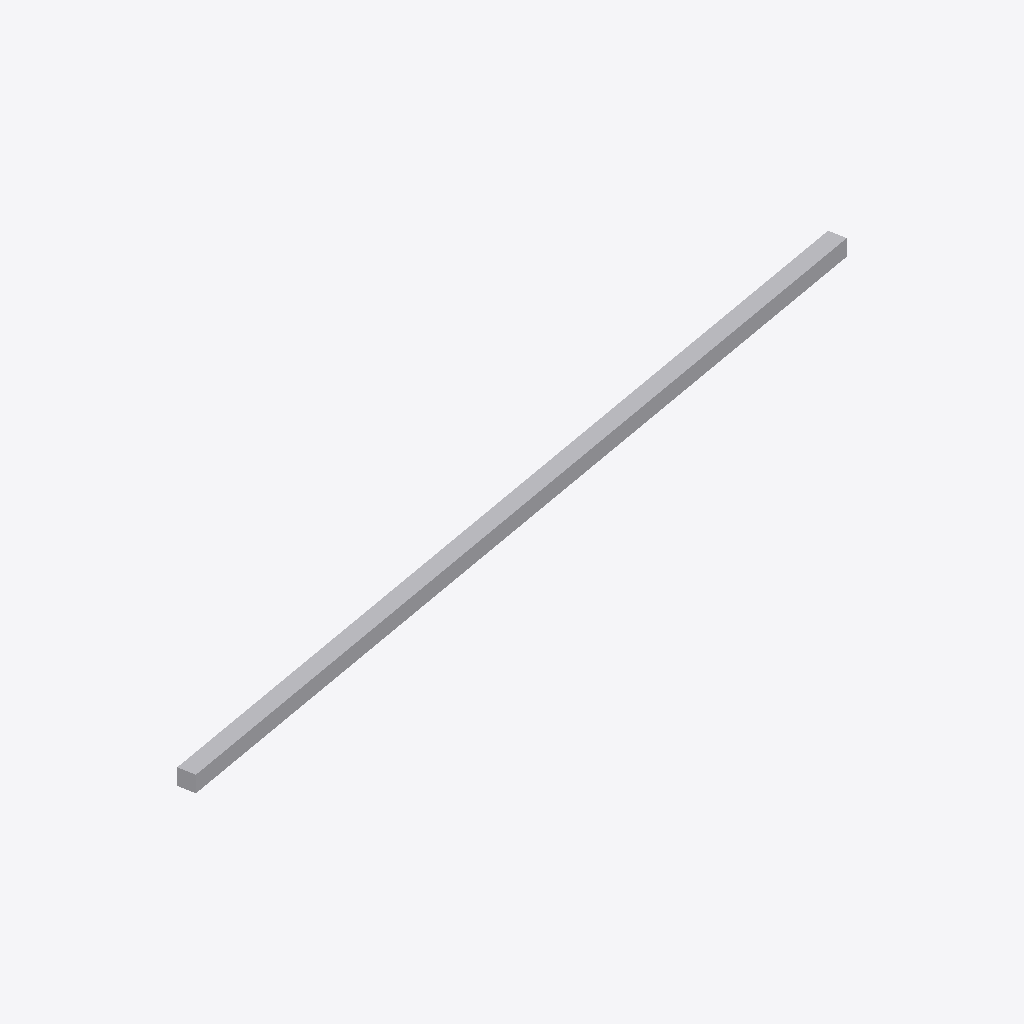
Isometric view of an IFC building model (IFC-SPF (STEP), schema IFC4, length unit metre), seen from the south-west, elements coloured by IFC class: 1 other element (light grey).
Extent 9.9 m × 1.9 m × 0.2 m (x, y, z). Elements (1): 1 IfcBuildingElementProxy.

HEADER;
FILE_DESCRIPTION(('ViewDefinition [ReferenceView]'),'2;1');
FILE_NAME('rotated-placement.ifc','2026-11-10T00:00:00',(''),(''),'','','');
FILE_SCHEMA(('IFC4'));
ENDSEC;
DATA;
#8=IFCPROJECT('0RotProjAAAAAAAAAAAAA0',$,'Project',$,$,$,$,(#6),#2);
#10=IFCSITE('0RotSiteAAAAAAAAAAAAA0',$,'Site',$,$,#9,$,$,.ELEMENT.,$,$,$,$,$);
#29=IFCBUILDINGELEMENTPROXY('0RotBoxAAAAAAAAAAAAAA0',$,'Box rotated 10 deg',$,$,#22,#28,$,$);
ENDSEC;
